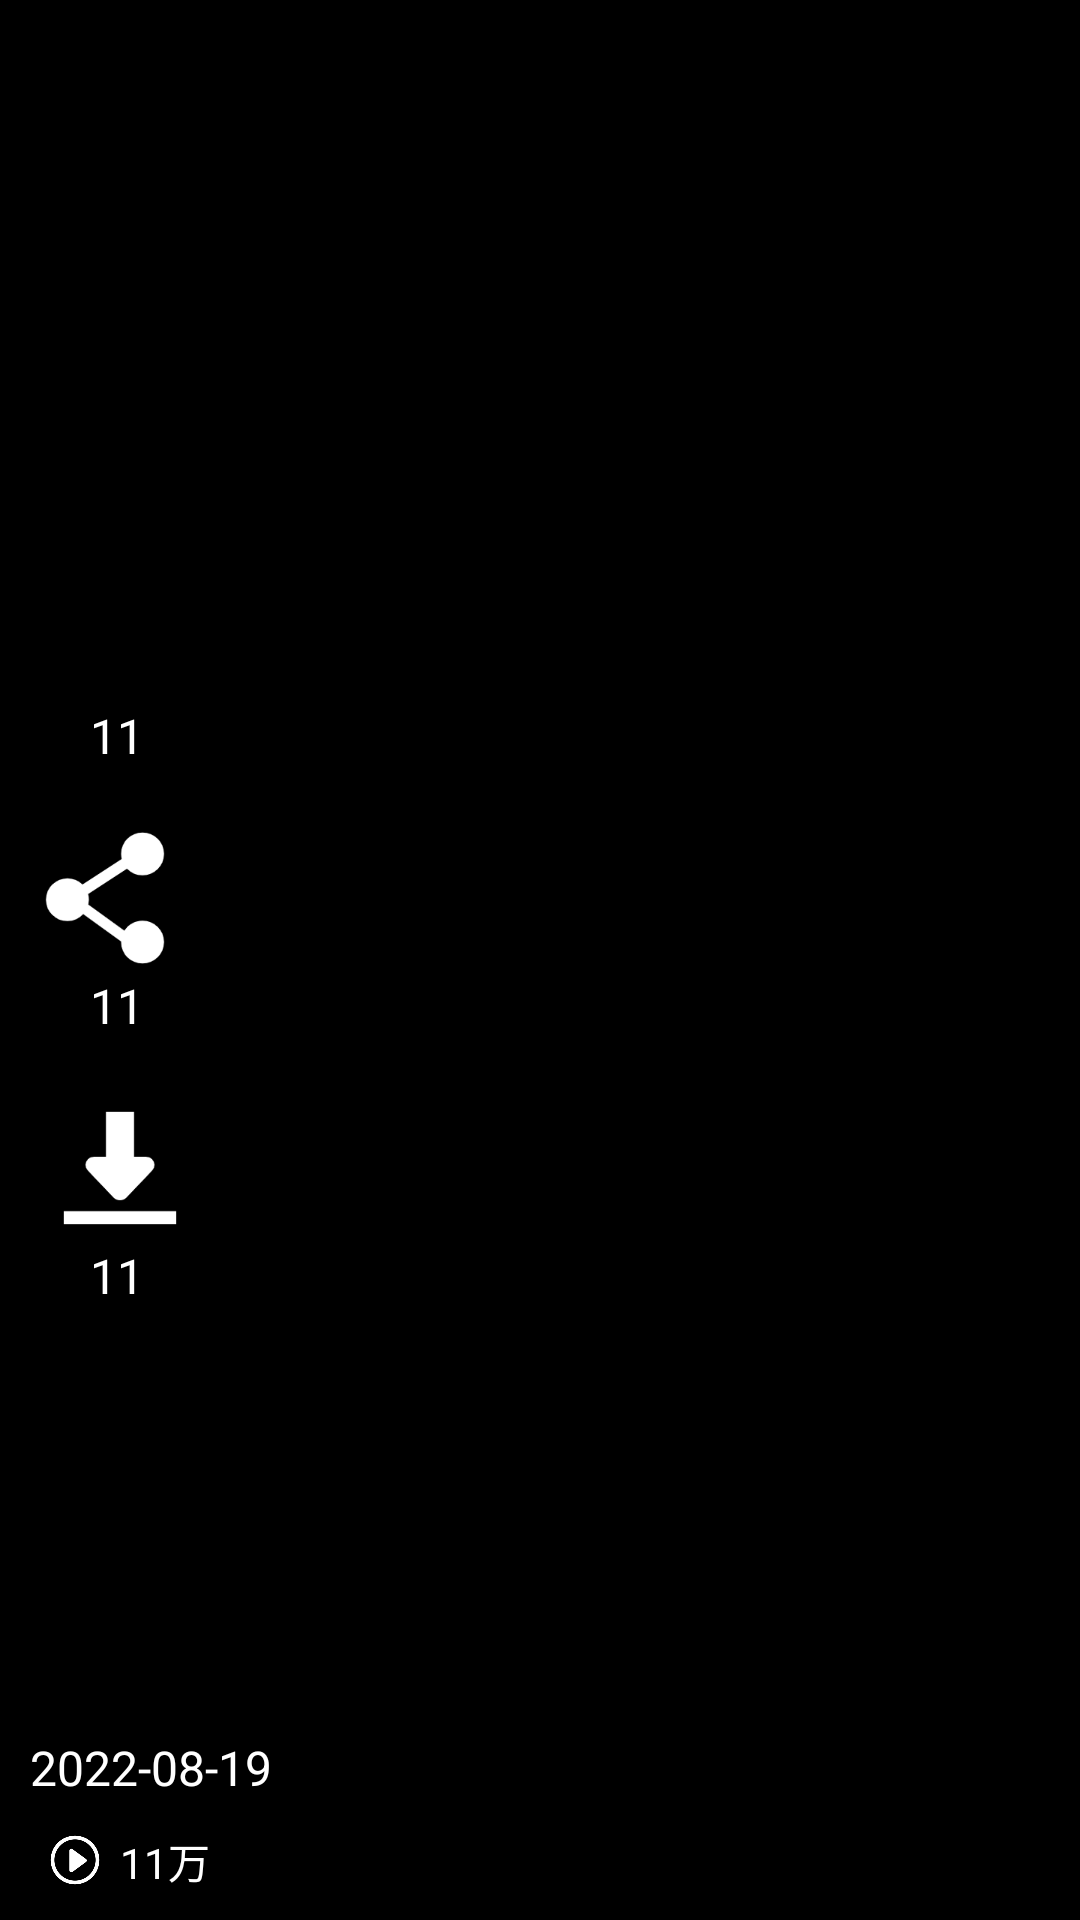

Write the Android layout XML for this screen, with the resource values it uses.
<!-- AndroidManifest.xml: application theme Theme.NoError -->
<!-- res/layout/activity_videolist.xml -->
<?xml version="1.0" encoding="utf-8"?>
<androidx.constraintlayout.widget.ConstraintLayout xmlns:android="http://schemas.android.com/apk/res/android"
    xmlns:app="http://schemas.android.com/apk/res-auto"
    xmlns:tools="http://schemas.android.com/tools"
    android:layout_width="match_parent"
    android:layout_height="match_parent">


    
    
    
    
    
    
    
    
    
    
    
    
    
    

    
    <LinearLayout
        android:id="@+id/layout"
        android:layout_width="match_parent"
        android:layout_height="match_parent"
        android:background="@color/black"
        android:orientation="vertical">

    </LinearLayout>

    <TextView
        android:id="@+id/time_video"
        android:layout_width="wrap_content"
        android:layout_height="wrap_content"
        android:layout_marginStart="10dp"
        android:layout_marginBottom="40dp"
        android:text="2022-08-19"
        android:textColor="#ffffff"
        android:textSize="16sp"
        app:layout_constraintBottom_toBottomOf="parent"
        app:layout_constraintStart_toStartOf="parent" />

    
    <ImageView
        android:id="@+id/imageView2"
        android:layout_width="20dp"
        android:layout_height="20dp"
        android:layout_marginStart="15dp"
        android:layout_marginTop="10dp"
        app:layout_constraintStart_toStartOf="parent"
        app:layout_constraintTop_toBottomOf="@id/time_video"
        app:srcCompat="@drawable/play" />

    <TextView
        android:id="@+id/play_count"
        android:layout_width="wrap_content"
        android:layout_height="wrap_content"
        android:layout_marginStart="40dp"
        android:layout_marginTop="10dp"
        android:text="11万"
        android:textColor="#ffffff"
        app:layout_constraintStart_toStartOf="parent"
        app:layout_constraintTop_toBottomOf="@id/time_video" />


    
    <ImageView
        android:id="@+id/forward"
        android:layout_width="51dp"
        android:layout_height="52dp"
        android:layout_marginStart="10dp"
        app:layout_constraintBottom_toBottomOf="parent"

        app:layout_constraintStart_toStartOf="parent"
        app:layout_constraintTop_toTopOf="parent"
        app:layout_constraintVertical_bias="0.31"
        app:srcCompat="@drawable/forward" />

    <TextView
        android:id="@+id/forward_count"
        android:layout_width="wrap_content"
        android:layout_height="wrap_content"
        android:layout_marginStart="30dp"
        android:text="11"
        android:textColor="#ffffff"
        android:textSize="16sp"
        app:layout_constraintStart_toStartOf="parent"
        app:layout_constraintTop_toBottomOf="@id/forward" />

    
    <ImageView
        android:id="@+id/share"
        android:layout_width="50dp"
        android:layout_height="50dp"
        android:layout_marginStart="10dp"
        android:layout_marginTop="40dp"
        app:layout_constraintStart_toStartOf="parent"
        app:layout_constraintTop_toBottomOf="@id/forward"
        app:srcCompat="@drawable/share" />

    <TextView
        android:id="@+id/share_count"
        android:layout_width="wrap_content"
        android:layout_height="wrap_content"
        android:layout_marginStart="30dp"
        android:text="11"
        android:textColor="#ffffff"
        android:textSize="16sp"
        app:layout_constraintStart_toStartOf="parent"
        app:layout_constraintTop_toBottomOf="@id/share" />

    
    <ImageView
        android:id="@+id/download"
        android:layout_width="50dp"
        android:layout_height="50dp"
        android:layout_marginStart="15dp"
        android:layout_marginTop="40dp"
        app:layout_constraintStart_toStartOf="parent"
        app:layout_constraintTop_toBottomOf="@id/share"
        app:srcCompat="@drawable/download" />

    <TextView
        android:id="@+id/download_count"
        android:layout_width="wrap_content"
        android:layout_height="wrap_content"
        android:layout_marginStart="30dp"
        android:text="11"
        android:textColor="#ffffff"
        android:textSize="16sp"
        app:layout_constraintStart_toStartOf="parent"
        app:layout_constraintTop_toBottomOf="@id/download" />


</androidx.constraintlayout.widget.ConstraintLayout>
<!-- resources referenced by this layout -->
<resources>
  <!-- drawable download: png bitmap (drawable, 2791 bytes) -->
  <!-- drawable play: png bitmap (drawable, 6627 bytes) -->
  <!-- drawable share: png bitmap (drawable, 5254 bytes) -->
  <style name="Theme.NoError" parent="Theme.MaterialComponents.DayNight.DarkActionBar">
          
          <item name="colorPrimary">@color/purple_500</item>
          <item name="colorPrimaryVariant">@color/purple_700</item>
          <item name="colorOnPrimary">@color/white</item>
          
          <item name="colorSecondary">@color/teal_200</item>
          <item name="colorSecondaryVariant">@color/teal_700</item>
          <item name="colorOnSecondary">@color/black</item>
          
          <item name="android:statusBarColor" tools:targetApi="l">?attr/colorPrimaryVariant</item>
          
      </style>
  <!-- not gathered from this repository: default colours our renderer supplied (Android Studio template values) -->
  <color name="purple_500">#FF6200EE</color>
  <color name="purple_700">#FF3700B3</color>
  <color name="teal_200">#FF03DAC5</color>
  <color name="teal_700">#FF018786</color>
  <color name="black">#FF000000</color>
  <color name="white">#FFFFFFFF</color>
</resources>
